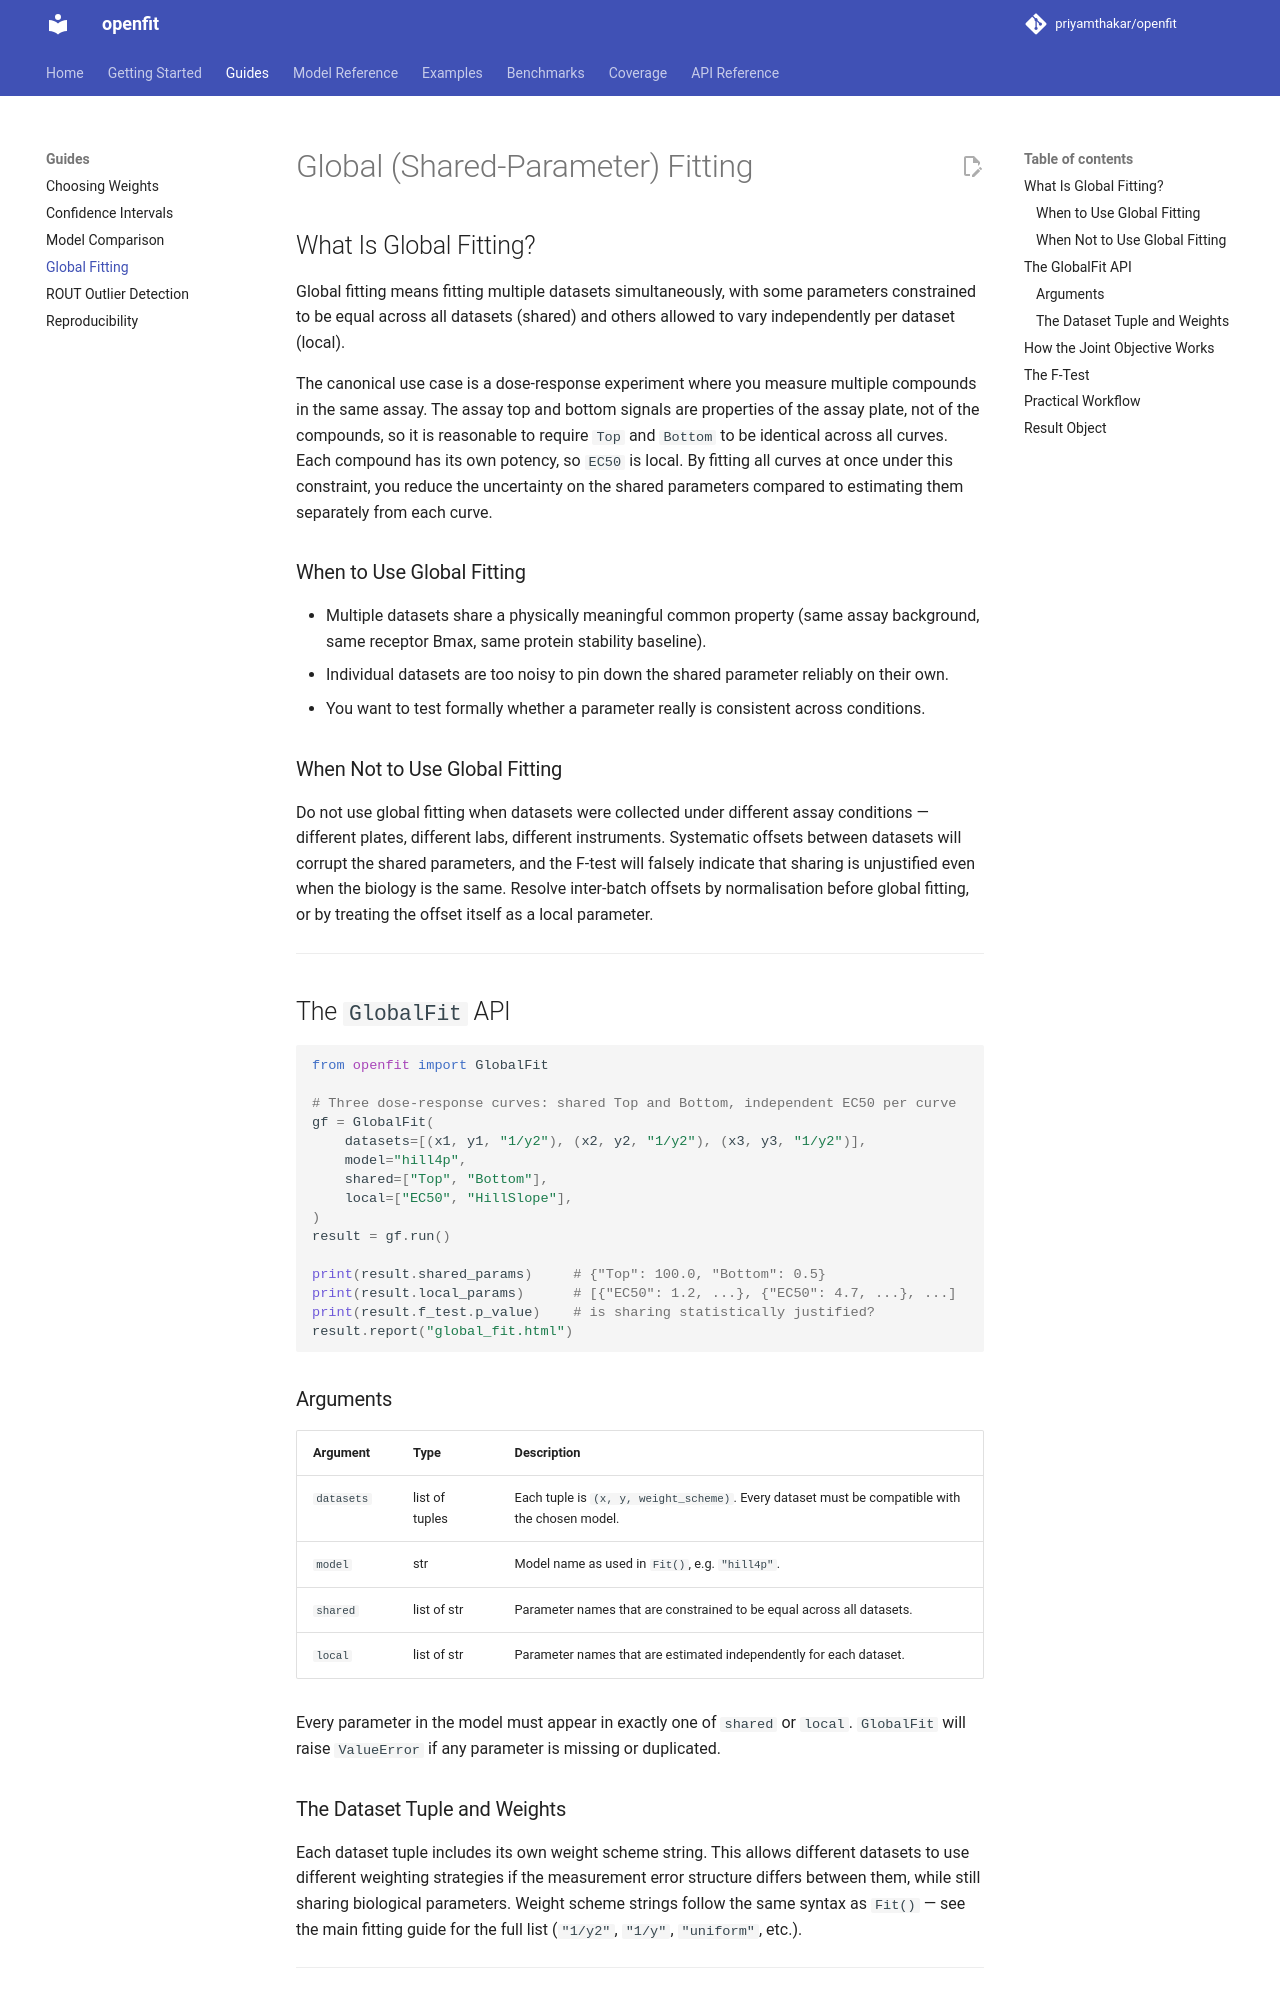

repository: priyamthakar/openfit · page: global-fit/index.html · generator: mkdocs

# Global (Shared-Parameter) Fitting

## What Is Global Fitting?

Global fitting means fitting multiple datasets simultaneously, with some parameters constrained to be equal across all datasets (shared) and others allowed to vary independently per dataset (local).

The canonical use case is a dose-response experiment where you measure multiple compounds in the same assay. The assay top and bottom signals are properties of the assay plate, not of the compounds, so it is reasonable to require `Top` and `Bottom` to be identical across all curves. Each compound has its own potency, so `EC50` is local. By fitting all curves at once under this constraint, you reduce the uncertainty on the shared parameters compared to estimating them separately from each curve.

### When to Use Global Fitting

- Multiple datasets share a physically meaningful common property (same assay background, same receptor Bmax, same protein stability baseline).
- Individual datasets are too noisy to pin down the shared parameter reliably on their own.
- You want to test formally whether a parameter really is consistent across conditions.

### When Not to Use Global Fitting

Do not use global fitting when datasets were collected under different assay conditions — different plates, different labs, different instruments. Systematic offsets between datasets will corrupt the shared parameters, and the F-test will falsely indicate that sharing is unjustified even when the biology is the same. Resolve inter-batch offsets by normalisation before global fitting, or by treating the offset itself as a local parameter.

---

## The `GlobalFit` API

```python
from openfit import GlobalFit

# Three dose-response curves: shared Top and Bottom, independent EC50 per curve
gf = GlobalFit(
    datasets=[(x1, y1, "1/y2"), (x2, y2, "1/y2"), (x3, y3, "1/y2")],
    model="hill4p",
    shared=["Top", "Bottom"],
    local=["EC50", "HillSlope"],
)
result = gf.run()

print(result.shared_params)     # {"Top": 100.0, "Bottom": 0.5}
print(result.local_params)      # [{"EC50": 1.2, ...}, {"EC50": 4.7, ...}, ...]
print(result.f_test.p_value)    # is sharing statistically justified?
result.report("global_fit.html")
```

### Arguments

| Argument | Type | Description |
|---|---|---|
| `datasets` | list of tuples | Each tuple is `(x, y, weight_scheme)`. Every dataset must be compatible with the chosen model. |
| `model` | str | Model name as used in `Fit()`, e.g. `"hill4p"`. |
| `shared` | list of str | Parameter names that are constrained to be equal across all datasets. |
| `local` | list of str | Parameter names that are estimated independently for each dataset. |

Every parameter in the model must appear in exactly one of `shared` or `local`. `GlobalFit` will raise `ValueError` if any parameter is missing or duplicated.

### The Dataset Tuple and Weights

Each dataset tuple includes its own weight scheme string. This allows different datasets to use different weighting strategies if the measurement error structure differs between them, while still sharing biological parameters. Weight scheme strings follow the same syntax as `Fit()` — see the main fitting guide for the full list (`"1/y2"`, `"1/y"`, `"uniform"`, etc.).

---
